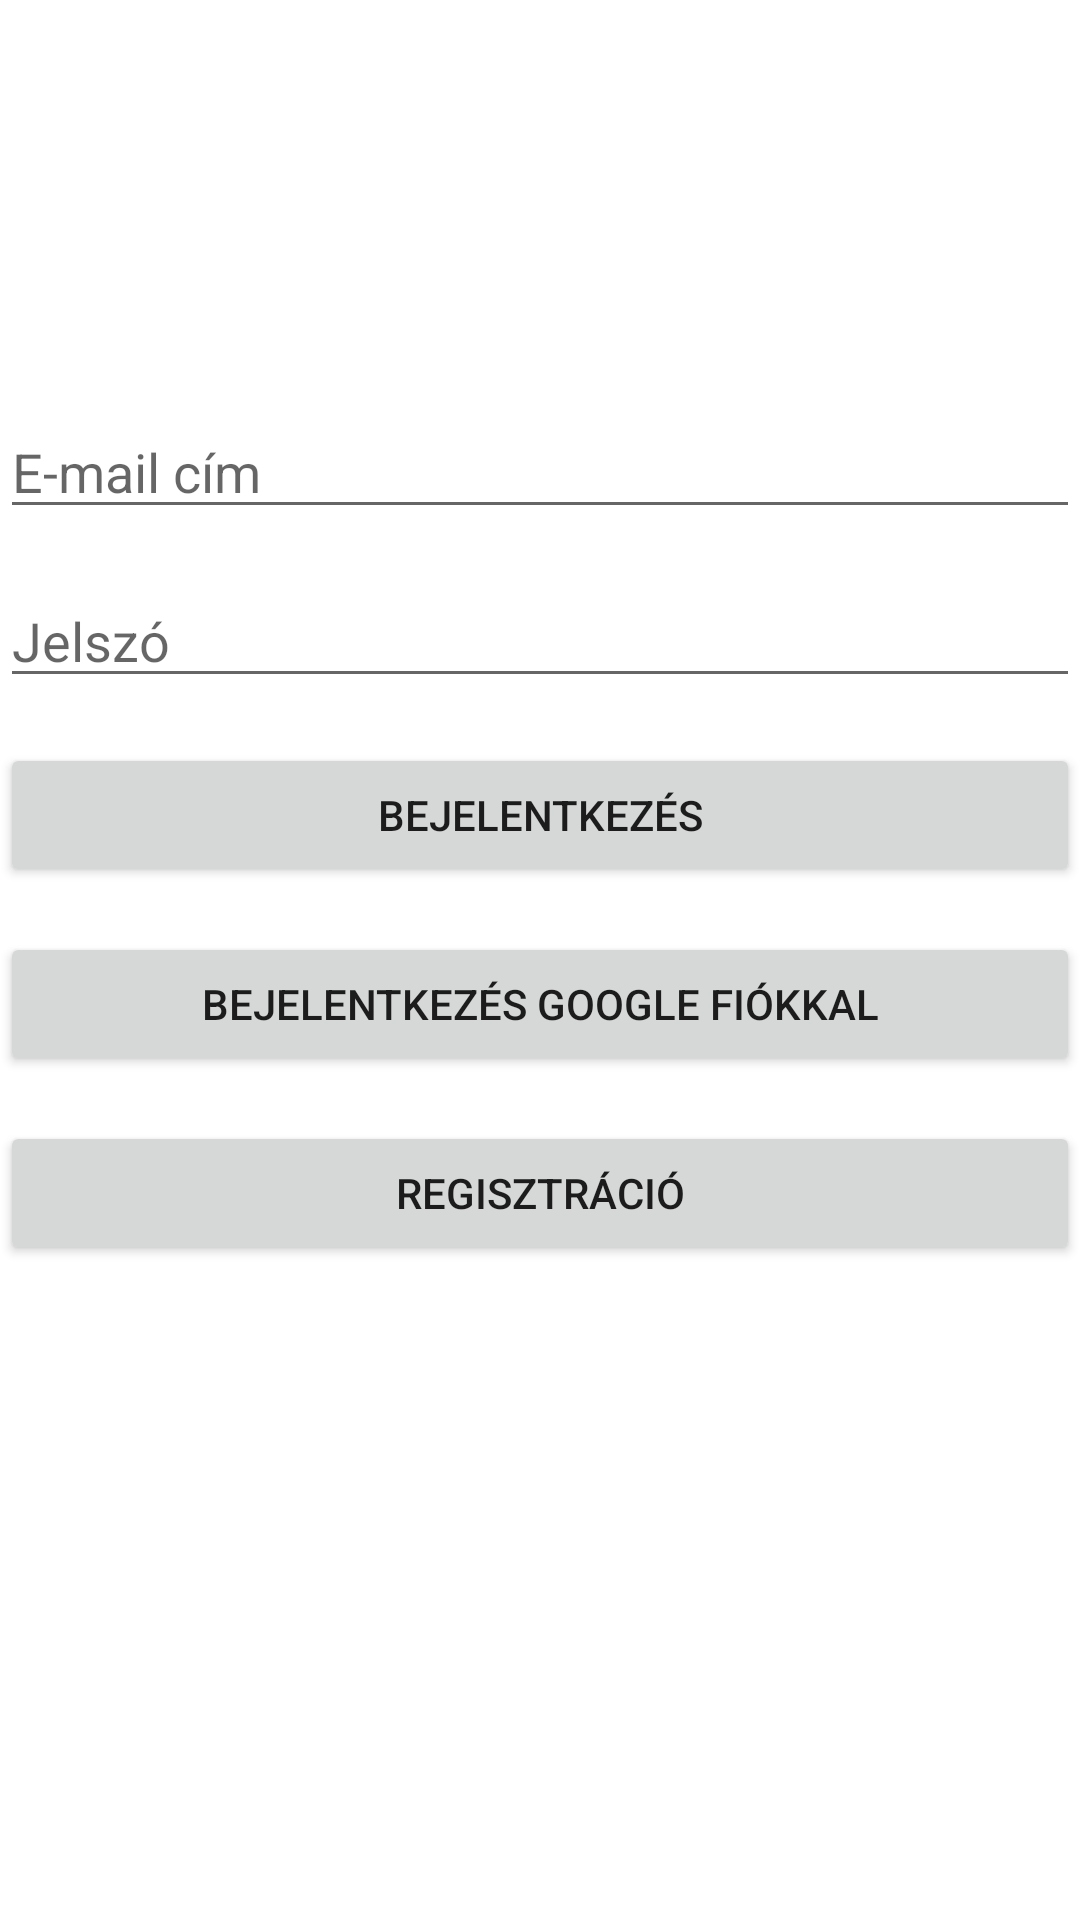

This screen was rendered from an Android layout file. Write that file and the resources it references.
<!-- AndroidManifest.xml: application theme Theme.MunkaidoNyilvantartoAlkalmazas -->
<!-- res/layout/activity_main.xml -->
<?xml version="1.0" encoding="utf-8"?>
<ScrollView xmlns:android="http://schemas.android.com/apk/res/android"
    xmlns:tools="http://schemas.android.com/tools"
    android:layout_width="match_parent"
    android:layout_height="match_parent"
    tools:context="com.niev.munkaidonyilvantartoalkalmazas.MainActivity">

    <RelativeLayout
        android:layout_width="match_parent"
        android:layout_height="wrap_content">

        <EditText
            android:id="@+id/editTextUserName"
            android:layout_width="match_parent"
            android:layout_height="wrap_content"
            android:layout_marginTop="@dimen/profileMargin"
            android:ems="10"
            android:hint="@string/email_address"
            android:inputType="text" />

        <EditText
            android:id="@+id/editTextPassword"
            android:layout_width="match_parent"
            android:layout_height="wrap_content"
            android:layout_below="@id/editTextUserName"
            android:layout_marginTop="@dimen/register_margin_top"
            android:ems="10"
            android:hint="@string/password"
            android:inputType="textPassword" />

        <Button
            android:id="@+id/loginButton"
            android:layout_width="match_parent"
            android:layout_height="wrap_content"
            android:layout_below="@id/editTextPassword"
            android:layout_marginTop="@dimen/register_margin_top"
            android:onClick="login"
            android:text="@string/log_in" />

        <Button
            android:id="@+id/loginWithGoogle"
            android:layout_width="match_parent"
            android:layout_height="wrap_content"
            android:layout_below="@id/loginButton"
            android:layout_marginTop="@dimen/register_margin_top"
            android:onClick="loginWithGoogle"
            android:text="@string/loginGoogle" />

        <Button
            android:id="@+id/registerButton"
            android:layout_width="match_parent"
            android:layout_height="wrap_content"
            android:layout_below="@id/loginWithGoogle"
            android:layout_marginTop="@dimen/register_margin_top"
            android:onClick="register"
            android:text="@string/registration" />
    </RelativeLayout>
</ScrollView>
<!-- resources referenced by this layout -->
<resources>
  <dimen name="profileMargin">135dp</dimen>
  <dimen name="register_margin_top">15dp</dimen>
  <string name="email_address">E-mail cím</string>
  <string name="log_in">Bejelentkezés</string>
  <string name="loginGoogle">Bejelentkezés Google fiókkal</string>
  <string name="password">Jelszó</string>
  <string name="registration">Regisztráció</string>
  <style name="Theme.MunkaidoNyilvantartoAlkalmazas" parent="Base.Theme.MunkaidoNyilvantartoAlkalmazas">
          <item name="android:windowBackground">@color/gray</item>
          <item name="android:windowMinWidthMajor">75%</item>
          <item name="android:windowMinWidthMinor">75%</item>
      </style>
  <style name="Base.Theme.MunkaidoNyilvantartoAlkalmazas" parent="Theme.MaterialComponents.DayNight.DarkActionBar">
          
          <item name="colorPrimary">@color/skyblue</item>
          <item name="colorPrimaryVariant">@color/purple</item>
          <item name="colorOnPrimary">@color/white</item>
          
          <item name="colorSecondary">@color/skyblue</item>
          <item name="colorSecondaryVariant">@color/teal</item>
          <item name="colorOnSecondary">@color/black</item>
          
          <item name="android:statusBarColor">?attr/colorPrimary</item>
      </style>
  <color name="skyblue">#87CEEB</color>
  <color name="purple">#FF3700B3</color>
  <color name="white">#FFFFFFFF</color>
  <color name="teal">#FF03DAC5</color>
  <color name="black">#FF000000</color>
</resources>
